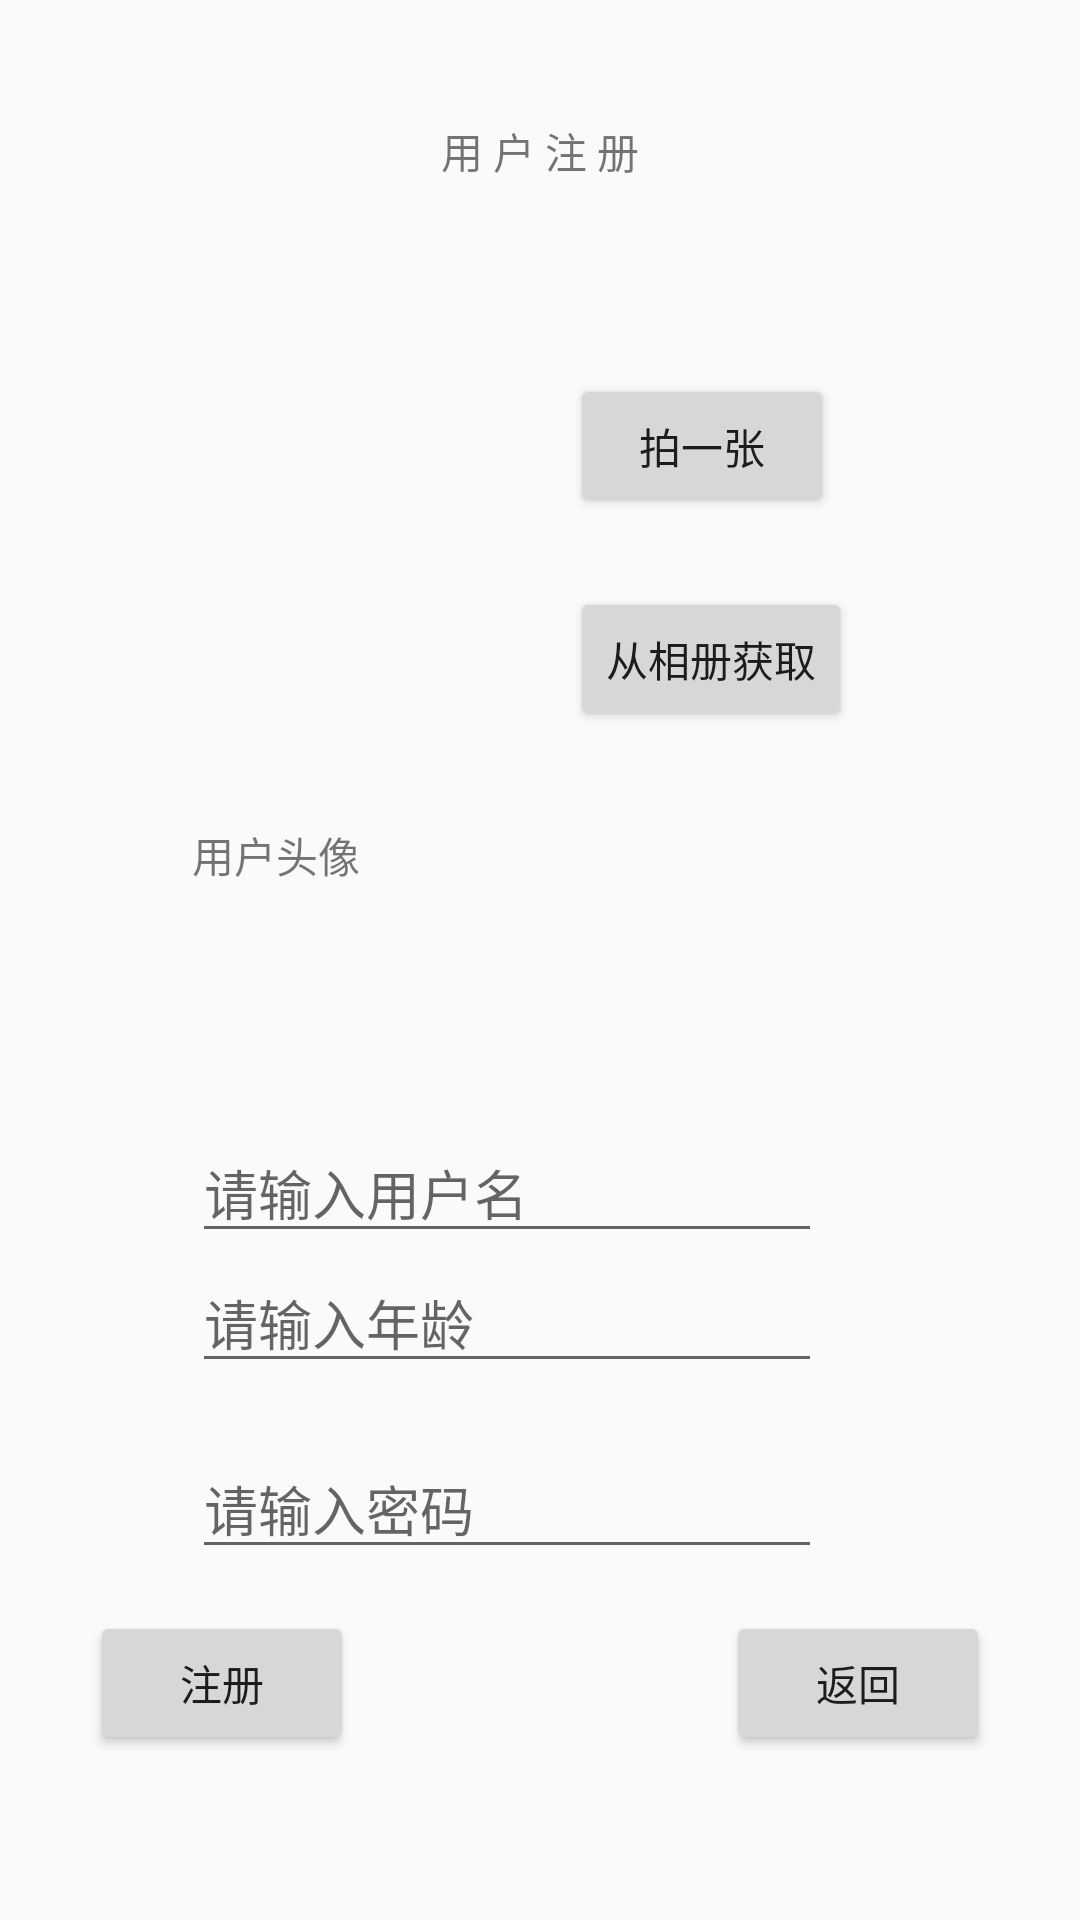

This screen was rendered from an Android layout file. Write that file and the resources it references.
<!-- AndroidManifest.xml: application theme AppTheme.FullScreen -->
<!-- res/layout/activity_register.xml -->
<?xml version="1.0" encoding="utf-8"?>
<RelativeLayout xmlns:android="http://schemas.android.com/apk/res/android"
    xmlns:app="http://schemas.android.com/apk/res-auto"
    xmlns:tools="http://schemas.android.com/tools"
    android:layout_width="match_parent"
    android:layout_height="match_parent"
    tools:context="com.example.administrator.myapp3.RegisterActivity">
    <TextView
        android:id="@+id/textView5"
        android:layout_width="wrap_content"
        android:layout_height="wrap_content"
        android:text="用 户 注 册"
        tools:layout_editor_absoluteX="162dp"
        tools:layout_editor_absoluteY="143dp"
        android:layout_alignParentTop="true"
        android:layout_centerHorizontal="true"
        android:layout_marginTop="40dp" />

    <EditText
        android:id="@+id/editText5"
        android:layout_width="wrap_content"
        android:layout_height="wrap_content"
        android:ems="10"
        android:inputType="textPersonName"
        android:text=""
        android:hint="请输入用户名"
        android:layout_marginStart="34dp"
        android:layout_above="@+id/editText7"
        android:layout_alignStart="@+id/button15" />

    <EditText
        android:id="@+id/editText6"
        android:layout_width="wrap_content"
        android:layout_height="wrap_content"
        android:ems="10"
        android:inputType="textPassword"
        android:text=""
        android:hint="请输入密码"
        android:layout_above="@+id/button15"
        android:layout_alignStart="@+id/editText5"
        android:layout_marginBottom="14dp" />

    <EditText
        android:id="@+id/editText7"
        android:layout_width="wrap_content"
        android:layout_height="wrap_content"
        android:ems="10"
        android:inputType="number"
        android:text=""
        android:hint="请输入年龄"
        android:layout_marginBottom="76dp"
        android:layout_above="@+id/button15"
        android:layout_alignStart="@+id/editText6" />

    <Button
        android:id="@+id/button15"
        android:layout_width="wrap_content"
        android:layout_height="wrap_content"
        android:layout_alignParentBottom="true"
        android:layout_alignParentStart="true"
        android:layout_marginBottom="55dp"
        android:layout_marginStart="30dp"
        android:text="注册" />

    <Button
        android:id="@+id/button16"
        android:layout_width="wrap_content"
        android:layout_height="wrap_content"
        android:layout_alignBottom="@+id/button15"
        android:layout_alignParentEnd="true"
        android:layout_marginEnd="30dp"
        android:text="返回" />

    <ImageView
        android:id="@+id/imageView3"
        android:layout_width="150dp"
        android:layout_height="150dp"
        android:layout_alignStart="@+id/button15"
        android:layout_below="@+id/textView5"
        android:layout_marginStart="15dp"
        android:layout_marginTop="64dp"
        app:srcCompat="@mipmap/ic_launcher"
        android:layout_toStartOf="@+id/textView5" />

    <Button
        android:id="@+id/button12"
        android:layout_width="wrap_content"
        android:layout_height="wrap_content"
        android:text="拍一张"
        android:layout_alignTop="@+id/imageView3"
        android:layout_toEndOf="@+id/imageView3"
        android:layout_marginStart="43dp" />

    <Button
        android:id="@+id/button13"
        android:layout_width="wrap_content"
        android:layout_height="wrap_content"
        android:layout_alignStart="@+id/button12"
        android:layout_below="@+id/button12"
        android:layout_marginTop="23dp"
        android:text="从相册获取" />

    <TextView
        android:id="@+id/textView25"
        android:layout_width="wrap_content"
        android:layout_height="wrap_content"
        android:text="用户头像"
        android:layout_below="@+id/imageView3"
        android:layout_alignStart="@+id/editText5" />

</RelativeLayout>
<!-- resources referenced by this layout -->
<resources>
  <style name="AppTheme.FullScreen">
          
          <item name="windowActionBar">false</item>
          <item name="windowNoTitle">true</item>
          <item name="android:windowFullscreen">true</item>
      </style>
</resources>
